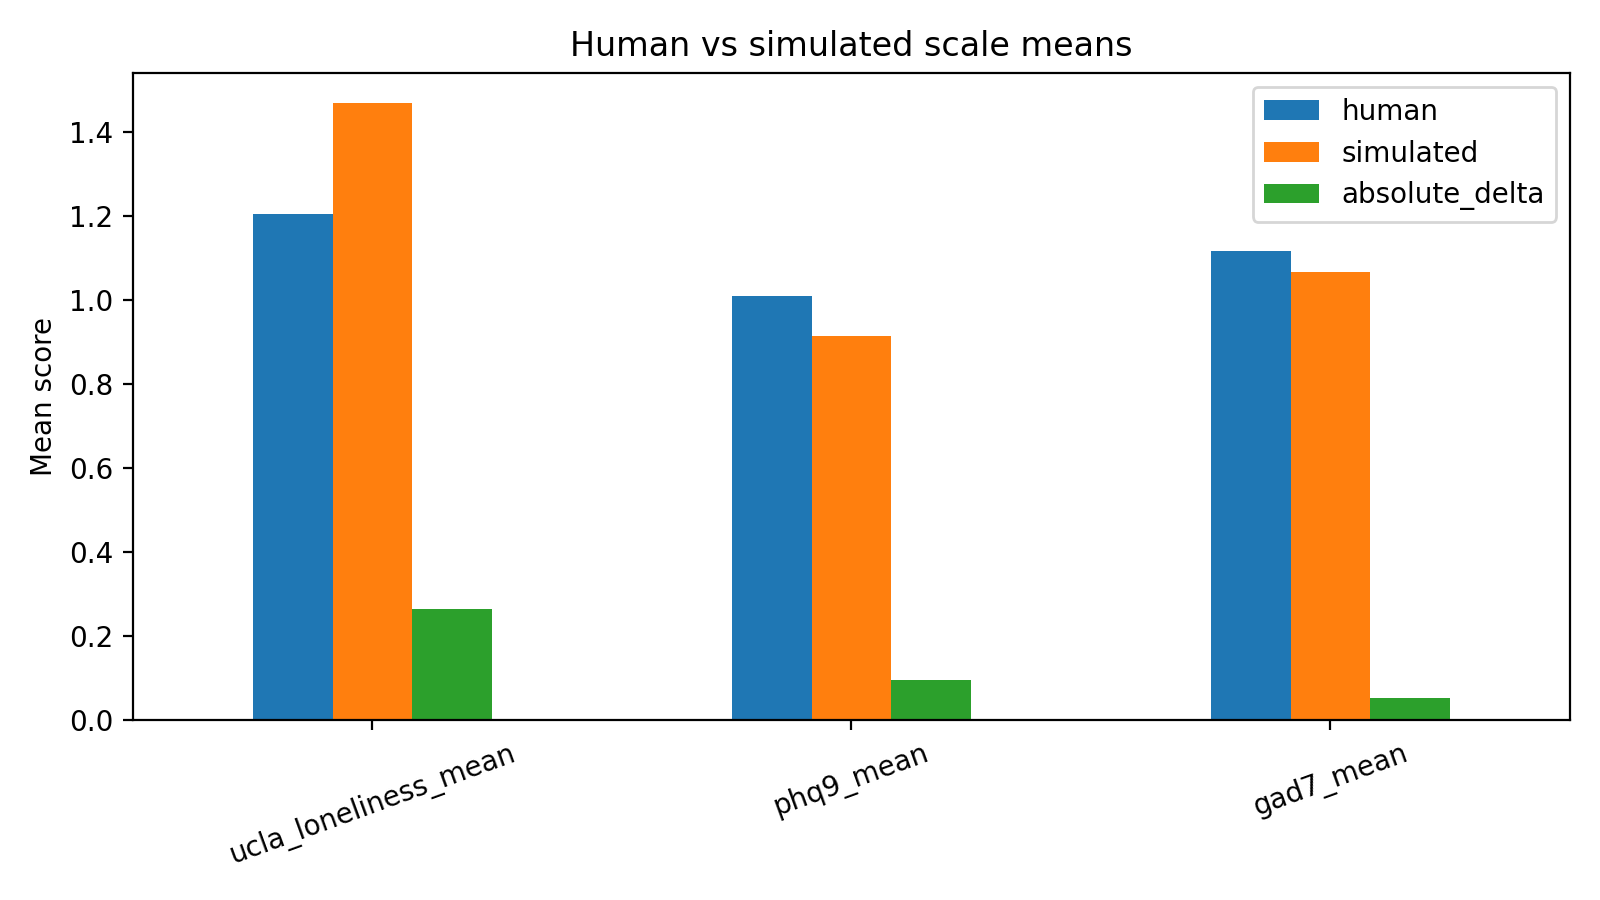

The table this chart was drawn from, first rows:
scale, human, simulated, absolute_delta
ucla_loneliness_mean, 1.205, 1.469, 0.2641
phq9_mean, 1.01, 0.9153, 0.09444
gad7_mean, 1.118, 1.066, 0.05179
